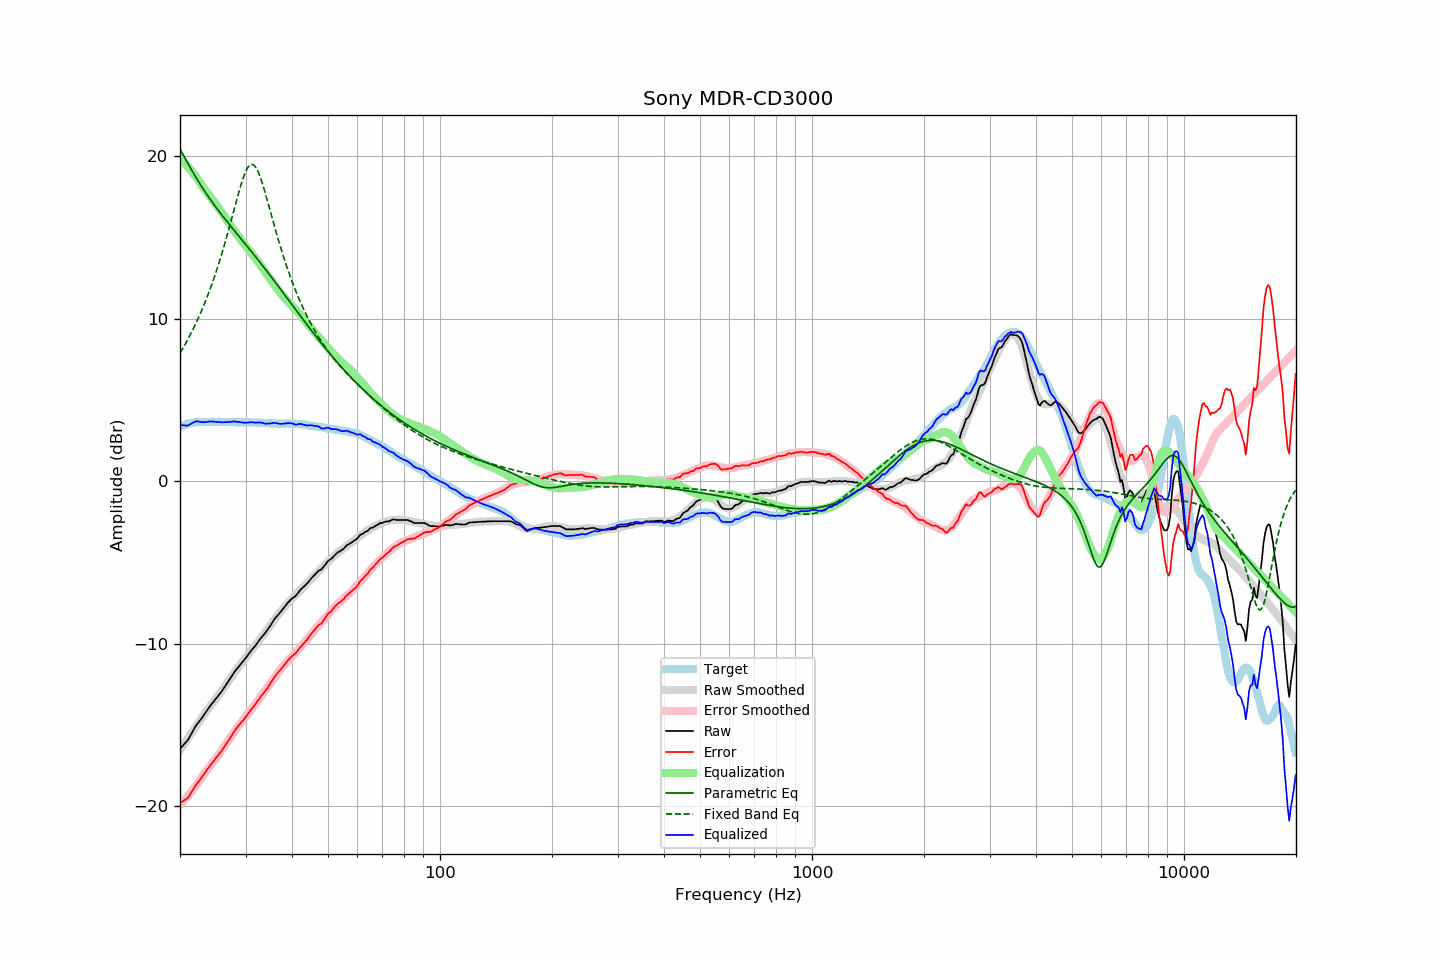

Values plotted in this chart, from the file beside it:
frequency, raw, error, smoothed, error_smoothed, equalization, parametric_eq, fixed_band_eq, equalized_raw, equalized_smoothed, target
20.00, -16.45, -19.79, -16.54, -19.91, 19.91, 20.45, 7.88, 3.46, 3.37, 3.34
20.20, -16.34, -19.73, -16.39, -19.80, 19.80, 20.26, 8.04, 3.46, 3.40, 3.39
20.40, -16.24, -19.68, -16.25, -19.68, 19.68, 20.08, 8.21, 3.44, 3.44, 3.44
20.61, -16.13, -19.60, -16.10, -19.57, 19.57, 19.90, 8.39, 3.44, 3.47, 3.47
20.81, -16.03, -19.55, -15.95, -19.45, 19.45, 19.71, 8.57, 3.42, 3.50, 3.52
21.02, -15.91, -19.47, -15.81, -19.34, 19.34, 19.53, 8.75, 3.42, 3.53, 3.55
21.23, -15.73, -19.31, -15.66, -19.22, 19.22, 19.36, 8.94, 3.48, 3.55, 3.57
21.44, -15.55, -19.14, -15.52, -19.09, 19.09, 19.18, 9.13, 3.54, 3.58, 3.59
21.66, -15.37, -18.99, -15.37, -18.97, 18.97, 19.01, 9.33, 3.59, 3.60, 3.61
21.87, -15.19, -18.81, -15.23, -18.84, 18.84, 18.84, 9.53, 3.65, 3.61, 3.62
22.09, -15.03, -18.67, -15.08, -18.71, 18.71, 18.68, 9.74, 3.68, 3.63, 3.64
22.31, -14.90, -18.55, -14.94, -18.58, 18.58, 18.52, 9.95, 3.68, 3.64, 3.65
22.54, -14.77, -18.42, -14.79, -18.44, 18.44, 18.36, 10.17, 3.66, 3.65, 3.65
22.76, -14.64, -18.29, -14.64, -18.29, 18.29, 18.20, 10.40, 3.65, 3.65, 3.65
22.99, -14.51, -18.15, -14.49, -18.14, 18.14, 18.05, 10.63, 3.63, 3.65, 3.64
23.22, -14.36, -18.00, -14.34, -18.00, 18.00, 17.89, 10.87, 3.64, 3.65, 3.64
23.45, -14.22, -17.86, -14.21, -17.86, 17.86, 17.75, 11.12, 3.64, 3.65, 3.64
23.69, -14.07, -17.72, -14.08, -17.73, 17.73, 17.60, 11.37, 3.66, 3.65, 3.65
23.92, -13.93, -17.58, -13.95, -17.60, 17.60, 17.46, 11.63, 3.67, 3.65, 3.65
24.16, -13.80, -17.46, -13.82, -17.47, 17.47, 17.32, 11.90, 3.67, 3.65, 3.66
24.40, -13.67, -17.33, -13.69, -17.34, 17.34, 17.18, 12.17, 3.67, 3.65, 3.66
24.65, -13.55, -17.21, -13.56, -17.21, 17.21, 17.04, 12.45, 3.66, 3.65, 3.65
24.89, -13.42, -17.07, -13.43, -17.08, 17.08, 16.91, 12.75, 3.66, 3.65, 3.65
25.14, -13.30, -16.95, -13.29, -16.95, 16.95, 16.77, 13.04, 3.65, 3.65, 3.65
25.39, -13.17, -16.83, -13.16, -16.81, 16.81, 16.64, 13.35, 3.65, 3.65, 3.66
25.65, -13.04, -16.70, -13.02, -16.68, 16.68, 16.51, 13.67, 3.64, 3.66, 3.66
25.91, -12.92, -16.57, -12.88, -16.54, 16.54, 16.38, 13.99, 3.62, 3.65, 3.65
26.16, -12.77, -16.42, -12.74, -16.40, 16.40, 16.26, 14.33, 3.63, 3.65, 3.65
26.43, -12.62, -16.27, -12.60, -16.25, 16.25, 16.13, 14.67, 3.63, 3.65, 3.65
26.69, -12.47, -16.12, -12.46, -16.11, 16.11, 16.01, 15.02, 3.64, 3.65, 3.64
26.96, -12.32, -15.98, -12.32, -15.96, 15.96, 15.88, 15.37, 3.64, 3.65, 3.65
27.23, -12.17, -15.83, -12.17, -15.82, 15.82, 15.76, 15.74, 3.64, 3.64, 3.65
27.50, -12.01, -15.66, -12.03, -15.67, 15.67, 15.64, 16.10, 3.66, 3.64, 3.65
27.77, -11.86, -15.50, -11.89, -15.53, 15.53, 15.51, 16.47, 3.67, 3.64, 3.64
28.05, -11.71, -15.35, -11.75, -15.39, 15.39, 15.39, 16.84, 3.68, 3.64, 3.64
28.33, -11.59, -15.22, -11.62, -15.25, 15.25, 15.27, 17.21, 3.66, 3.64, 3.63
28.62, -11.46, -15.09, -11.48, -15.11, 15.11, 15.15, 17.57, 3.65, 3.63, 3.62
28.90, -11.34, -14.97, -11.35, -14.98, 14.98, 15.03, 17.92, 3.64, 3.63, 3.63
29.19, -11.22, -14.84, -11.22, -14.85, 14.85, 14.91, 18.26, 3.63, 3.63, 3.62
29.48, -11.11, -14.75, -11.09, -14.72, 14.72, 14.79, 18.56, 3.61, 3.63, 3.64
29.78, -10.99, -14.62, -10.97, -14.59, 14.59, 14.67, 18.84, 3.60, 3.63, 3.63
30.08, -10.86, -14.50, -10.84, -14.47, 14.47, 14.55, 19.08, 3.60, 3.62, 3.63
30.38, -10.73, -14.36, -10.72, -14.34, 14.34, 14.43, 19.27, 3.61, 3.62, 3.62
30.68, -10.59, -14.21, -10.59, -14.21, 14.21, 14.30, 19.40, 3.62, 3.62, 3.62
30.99, -10.45, -14.07, -10.47, -14.09, 14.09, 14.18, 19.48, 3.63, 3.62, 3.62
31.30, -10.33, -13.95, -10.34, -13.96, 13.96, 14.06, 19.49, 3.63, 3.62, 3.62
31.61, -10.21, -13.83, -10.22, -13.83, 13.83, 13.93, 19.44, 3.62, 3.61, 3.61
31.93, -10.10, -13.71, -10.09, -13.70, 13.70, 13.81, 19.33, 3.60, 3.61, 3.61
32.24, -9.96, -13.56, -9.97, -13.57, 13.57, 13.69, 19.16, 3.61, 3.60, 3.60
32.57, -9.82, -13.43, -9.83, -13.43, 13.43, 13.56, 18.95, 3.61, 3.60, 3.61
32.89, -9.68, -13.28, -9.70, -13.30, 13.30, 13.44, 18.69, 3.62, 3.59, 3.60
33.22, -9.56, -13.15, -9.57, -13.16, 13.16, 13.31, 18.40, 3.60, 3.59, 3.59
33.55, -9.45, -13.04, -9.43, -13.02, 13.02, 13.18, 18.08, 3.57, 3.58, 3.59
33.89, -9.34, -12.91, -9.30, -12.88, 12.88, 13.06, 17.74, 3.54, 3.58, 3.57
34.23, -9.20, -12.78, -9.17, -12.74, 12.74, 12.93, 17.39, 3.54, 3.57, 3.58
34.57, -9.05, -12.62, -9.03, -12.60, 12.60, 12.80, 17.04, 3.55, 3.57, 3.57
34.92, -8.91, -12.48, -8.90, -12.46, 12.46, 12.67, 16.67, 3.55, 3.56, 3.56
35.27, -8.75, -12.31, -8.76, -12.32, 12.32, 12.54, 16.31, 3.57, 3.56, 3.56
35.62, -8.60, -12.16, -8.63, -12.18, 12.18, 12.41, 15.95, 3.58, 3.56, 3.55
35.97, -8.45, -12.00, -8.49, -12.05, 12.05, 12.28, 15.60, 3.60, 3.55, 3.55
... 635 more rows
